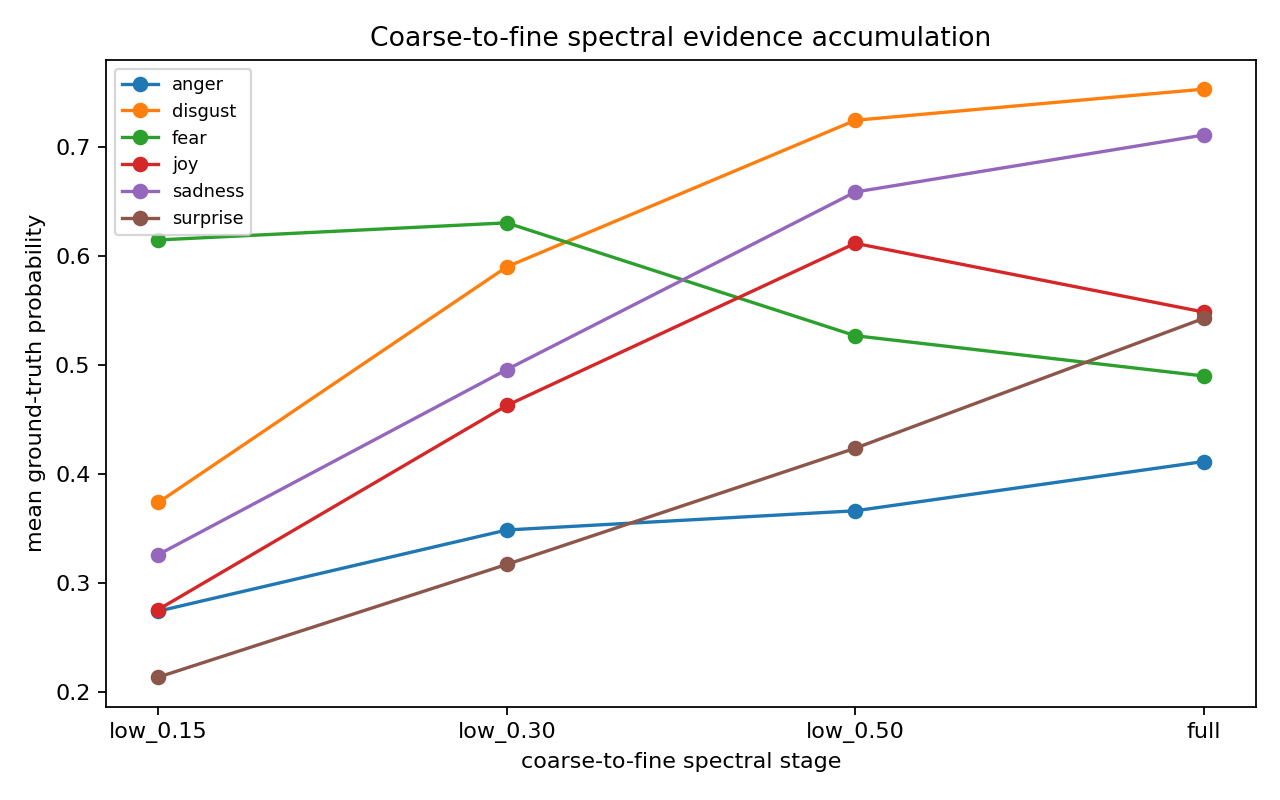

Data behind this chart, as committed beside it:
class_idx, class_name, stage, mean_gt_prob, mean_entropy, acc
0, anger, low_0.15, 0.2739, 1.313, 0.2222
0, anger, low_0.30, 0.3485, 1.167, 0.3737
0, anger, low_0.50, 0.3662, 1.133, 0.4444
0, anger, full, 0.4114, 1.045, 0.4747
1, disgust, low_0.15, 0.3738, 1.264, 0.5152
1, disgust, low_0.30, 0.5903, 0.8852, 0.7172
1, disgust, low_0.50, 0.7249, 0.6619, 0.8586
1, disgust, full, 0.7535, 0.5909, 0.8384
2, fear, low_0.15, 0.615, 1.07, 0.9394
2, fear, low_0.30, 0.6307, 0.8916, 0.8586
2, fear, low_0.50, 0.527, 0.9248, 0.7172
2, fear, full, 0.49, 0.9255, 0.6364
3, joy, low_0.15, 0.2754, 1.457, 0.4242
3, joy, low_0.30, 0.4629, 1.226, 0.6869
3, joy, low_0.50, 0.6119, 0.9228, 0.798
3, joy, full, 0.5488, 0.9384, 0.7576
4, sadness, low_0.15, 0.3259, 1.231, 0.3535
4, sadness, low_0.30, 0.4959, 0.9688, 0.5657
4, sadness, low_0.50, 0.659, 0.7595, 0.7879
4, sadness, full, 0.7113, 0.6857, 0.8586
5, surprise, low_0.15, 0.2133, 1.478, 0.2929
5, surprise, low_0.30, 0.3169, 1.28, 0.4444
5, surprise, low_0.50, 0.4236, 1.072, 0.5455
5, surprise, full, 0.5429, 0.934, 0.6667
